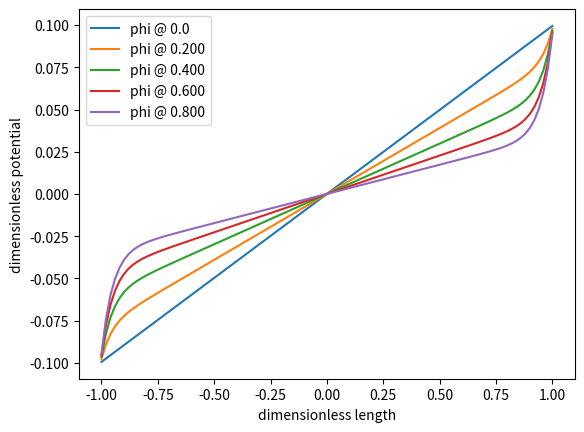

Source code (Python):
#implementing FTCS method in python
#I need to figure out if this is legit or not
import numpy as np
import matplotlib.pyplot as plt

#define gridsize and parameters
num_spaces = 100
grid = np.linspace(-1, 1, num_spaces+1)
epsilon = 0.05
delta = 0.1
dt = 0.001
dx = (2/(num_spaces))
v = 0.1

#central difference for first and second derivative
def deriv2(var):
    derivative = np.array([])
    for i in range(0, len(var)):
        if i == 0 or i == num_spaces:
            derivative = np.append(derivative, 101) 
        else:
            derivative = np.append(derivative, (var[i + 1] - 2 * var[i] + var[i-1])/(dx**2))
    return derivative

def deriv(var):
    #leave the first and last points empty for now
    derivative = np.array([])
    for i in range(1, len(var)-1):
        derivative = np.append(derivative, (var[i+1]-var[i-1])/(2*dx))
    return derivative

#initial conditions
c = 0 * grid + 1
rho = 0 * grid
phi = .25 * grid

fig, ax = plt.subplots()

for time in range(0, 1000):    
    #enforce boundary conditions
    #update phi based on poissons equation
    for i in range(0, num_spaces+1):
        if i == 0:
            newrow = np.concatenate([np.array([dx + delta * epsilon, -1 * delta * epsilon]), np.zeros(num_spaces-1)])
            matrix = newrow
        elif i == num_spaces:
            newrow = np.concatenate([np.zeros(num_spaces-1), np.array([-1 * delta * epsilon, dx + delta * epsilon])])
            matrix = np.vstack([matrix, newrow])
        else:
            newrow = np.concatenate([np.zeros(i-1), np.array([1, -2, 1]), np.zeros(num_spaces-i-1)])
            matrix = np.vstack([matrix, newrow])
            
    solution_vector = np.concatenate([[-v * dx], -1 * rho[1:num_spaces]/epsilon**2 * dx**2, [v * dx]])   
    phi = np.linalg.solve(matrix, solution_vector)

    deltaphi = phi[1] - phi[0]
    rho[0] = (c[1] * deltaphi + rho[1])/(1 - deltaphi**2)
    c[0] = -1 * (rho[1]-rho[0]) / deltaphi

    deltaphi = phi[num_spaces] - phi[num_spaces-1]
    c[num_spaces] = (c[num_spaces-1] - rho[num_spaces-1] * deltaphi)/(1 - deltaphi**2)
    rho[num_spaces] = (c[num_spaces-1] - c[num_spaces])/(deltaphi)

    #compute derivatives of everything
    dc = np.linspace(-1, 1, num_spaces+1)
    drho = np.linspace(-1, 1, num_spaces+1)
    dphi = np.linspace(-1, 1, num_spaces+1)

    drho[0] = (rho[1]-rho[0])/dx
    dc[0] = (c[1]-c[0])/dx
    dphi[0] = (phi[1]-phi[0])/dx

    drho[num_spaces] = (rho[num_spaces]-rho[num_spaces-1])/dx
    dc[num_spaces] = (c[num_spaces]-c[num_spaces-1])/dx
    dphi[num_spaces] = (phi[num_spaces]-phi[num_spaces-1])/dx

    drho[1:num_spaces] = deriv(rho)
    dc[1:num_spaces] = deriv(c)
    dphi[1:num_spaces] = deriv(phi)

    #compute dc/dt and drho/dt
    dcdt = epsilon * (deriv2(c) + drho * dphi + rho * deriv2(phi))
    dcdt[0] = epsilon*(1/dx)*(dc[1]+rho[1]*dphi[1])
    dcdt[num_spaces] = -1*epsilon*(1/dx)*(dc[num_spaces-1]+rho[num_spaces-1]*dphi[num_spaces-1])

    drhodt = epsilon * (deriv2(rho) + dc * dphi + c * deriv2(phi))
    drhodt[0] = epsilon*(1/dx)*(drho[1]+c[1]*dphi[1])
    drhodt[num_spaces] = -1*epsilon*(1/dx)*(drho[num_spaces-1]+c[num_spaces-1]*dphi[num_spaces-1])

    #update c and rho
    c += dt * dcdt
    rho += dt * drhodt


    if time % 200 == 0:
        #plt.plot(grid, rho, label="rho")
        ax.plot(grid, phi, label="phi @ 0."+str(time))
        #plt.plot(grid, c, label='C')

ax.set_xlabel("dimensionless length")
ax.set_ylabel("dimensionless potential")
plt.legend()
plt.show()